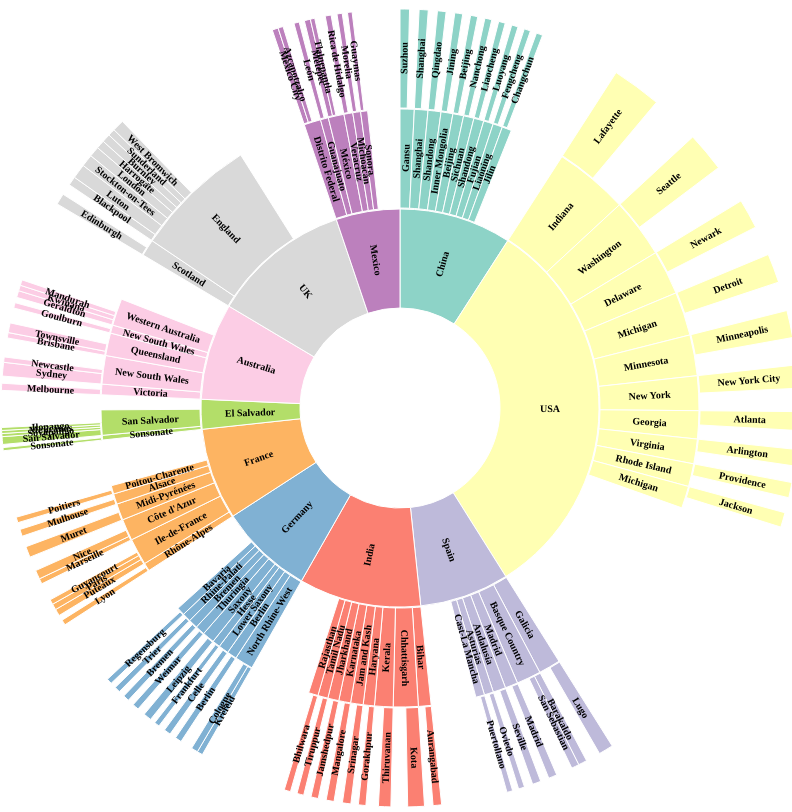
D3 v7 page, settled after 480 driven frames (8 s of simulated time); the page loaded 1 data file(s).


    
    d3.json("Profit.json").then(
        function(data){
        
         console.log(data)

// Set up dimensions and colors for the chart
const width = 800;
const height = 800;
const radius = Math.min(width, height) / 2;
const innerRadius = radius -100;
const color = d3.scaleOrdinal(d3.schemeSet3);
const padding = 1;
const margin = 1;
const marginTop = margin;
const marginRight = margin;
const marginBottom = margin;
const marginLeft = margin;


// Create a colour for the chart
function assignParentColor(d){
    if (d.depth === 0){
        return "#FFFFFF";
    } else if (d.depth === 1){
        return color(d.data.id);
    } else {
        return assignParentColor(d.parent);
    }
}



// Create a new partition layout with the data
function renderChart(){
const partition = d3.partition()
    .size([2 * Math.PI, radius]);

// Find the root node of the data
const root = d3.hierarchy(data)
    .sum(function (d) { return d.Profit; })
    //.sort(function (a, b) { return b.value - a.value; });

// Create an arc for each node in the layout
const arc = d3.arc()
    .startAngle(function (d) { return d.x0; })
    .endAngle(function (d) { return  d.x1; })
    .padAngle(function (d){ return d => Math.min((d.x1 - d.x0)/2, 2* padding/ radius)})
    .padRadius(radius/2)
    .innerRadius(function (d) { return d.y0; })
    .outerRadius(function (d) { return d.y1 - padding });

// Create a new svg element for the chart
const svg = d3.select("body").append("svg")
    .attr("width", width)
    .attr("height", height)
    .append("g")
    .attr("transform", "translate(" + width / 2 + "," + height / 2 + ")");

// Create a path element for each node in the layout and set its fill color
const path  = svg.selectAll("path")
    .data(partition(root).descendants())
    .enter().append("path")
    .attr("d", arc)
    .style ("fill", function(d){ return assignParentColor(d);})
    .style("opacity", 1)
    .style("stroke", "#fff")
    .style("stroke width", "0.5px")

    
 //Add labels to each arc
const text = svg.selectAll("text")
    .data(root.descendants())
    .enter().append("text")
   .attr("transform", function(d) { 
       const x = (d.x0 + d.x1)/2 *180 /Math.PI;
       const y = (d.y0 + d.y1)/2;
       return `rotate (${x-90}) translate(${y}, 0) rotate(${x < 180 ? 0 : 180})`; 
    })
  .attr("dy", "0.32em") // vertical-align
  .attr("text-anchor", "middle")
  .text(function(d) { return d.data.id;})
  .attr("style", "max-width:100%; height: auto ; height: intrinsic;")
  .attr("font-size", 10)
  .attr("font-weight", "bold");

  // creating interactivity
  svg.selectAll("path")
                .on("click", function onClick(event, d) {
                    if (!d.children) return;
                    console.log(d);
        const newRoot = d;
        const paths = svg.selectAll("path")
      .data(partition(newRoot).descendants());

      const texts = svg.selectAll("text")
      .data(newRoot.descendants());

      paths.exit().remove();
      texts.exit().remove();

    paths.enter().append("path")
      .merge(paths)
      .attr("d", arc)
      .style("fill", function (d) { return assignParentColor(d); })
      .style("opacity", 1)
      .style("stroke", "#fff")
      .style("stroke-width", "0.5px")
      .on("click", function (event, d) {
                        if (d.parent) {
                            onClick(event, d.parent);
                        }
                        event.stopPropagation();
                    });

      texts.enter().append("text")
      .merge(texts)
      .attr("transform", function (d) {
        const x = (d.x0 + d.x1) / 2 * 180 / Math.PI;
        const y = (d.y0 + d.y1) / 2;
        return `rotate(${x - 90}) translate(${y}, 0) rotate(${x < 180 ? 0 : 180})`;
      })
      .attr("dy", "0.35em") // vertical-align
      .attr("text-anchor", "middle")
      .text(function (d) { return d.data.id; })
      .attr("style", "max-width:100%; height: auto ; height: intrinsic;")
      .attr("font-size", 10)
      .attr("font-weight", "bold");
     
      event.stopPropagation();
  });

//for displaying interactivity with the sales value
const tooltip = d3.select("body")
  .append("div")
  .attr("class", "tooltip")
   .style("opacity", 0);
   
   path.on("mouseover", function ( event, d) {
    d3.select(this)
    .style("opacity", 0.7); 

    // get the SVG element
const svgElement = document.querySelector('svg');

if (typeof svgElement !== 'undefined' && svgElement !== null) {
  // access the svg property of the element
  const svg = svgElement.svg;
  // do something with the svg object
} else {
  console.log('svg element is not defined');
}
        tooltip.html(`<strong>${d.data.id}</strong><br>Profit: ${d.data.Profit}`)
        .style("opacity", 1)
        .style("left", `${d3.event?.svg}px`)
        .style("top", `${d3.event?.svg}px`);
   })
     .on("mouseout", function (d) {
    // Reset the opacity of the arc and hide the tooltip
     d3.select(this)
    .style("opacity", 1);

    tooltip.style("opacity", 0);
       });
}
   
      renderChart();
});
    

### data: Profit.json
{
 "id": "",
 "children": [
  {
   "id": "China",
   "Profit": 12744,
   "children": [
    "{... 3 keys}",
    "{... 3 keys}",
    "{... 3 keys}",
    "{... 3 keys}",
    "{... 3 keys}",
    "{... 3 keys}",
    "{... 3 keys}",
    "{... 3 keys}",
    "... 2 more items"
   ]
  },
  {
   "id": "USA",
   "Profit": 44729,
   "children": [
    "{... 3 keys}",
    "{... 3 keys}",
    "{... 3 keys}",
    "{... 3 keys}",
    "{... 3 keys}",
    "{... 3 keys}",
    "{... 3 keys}",
    "{... 3 keys}",
    "... 2 more items"
   ]
  },
  {
   "id": "Spain",
   "Profit": 10156,
   "children": [
    "{... 3 keys}",
    "{... 3 keys}",
    "{... 3 keys}",
    "{... 3 keys}",
    "{... 3 keys}",
    "{... 3 keys}"
   ]
  },
  {
   "id": "India",
   "Profit": 13876,
   "children": [
    "{... 3 keys}",
    "{... 3 keys}",
    "{... 3 keys}",
    "{... 3 keys}",
    "{... 3 keys}",
    "{... 3 keys}",
    "{... 3 keys}",
    "{... 3 keys}",
    "... 1 more items"
   ]
  },
  {
   "id": "Germany",
   "Profit": 10649,
   "children": [
    "{... 3 keys}",
    "{... 3 keys}",
    "{... 3 keys}",
    "{... 3 keys}",
    "{... 3 keys}",
    "{... 3 keys}",
    "{... 3 keys}",
    "{... 3 keys}",
    "... 1 more items"
   ]
  },
  {
   "id": "France",
   "Profit": 10400,
   "children": [
    "{... 3 keys}",
    "{... 3 keys}",
    "{... 3 keys}",
    "{... 3 keys}",
    "{... 3 keys}",
    "{... 3 keys}"
   ]
  },
  {
   "id": "El Salvador",
   "Profit": 3375,
   "children": [
    "{... 3 keys}",
    "{... 3 keys}"
   ]
  },
  {
   "id": "Australia",
   "Profit": 10971,
   "children": [
    "{... 3 keys}",
    "{... 3 keys}",
    "{... 3 keys}",
    "{... 3 keys}",
    "{... 3 keys}"
   ]
  },
  "... 2 more items"
 ]
}